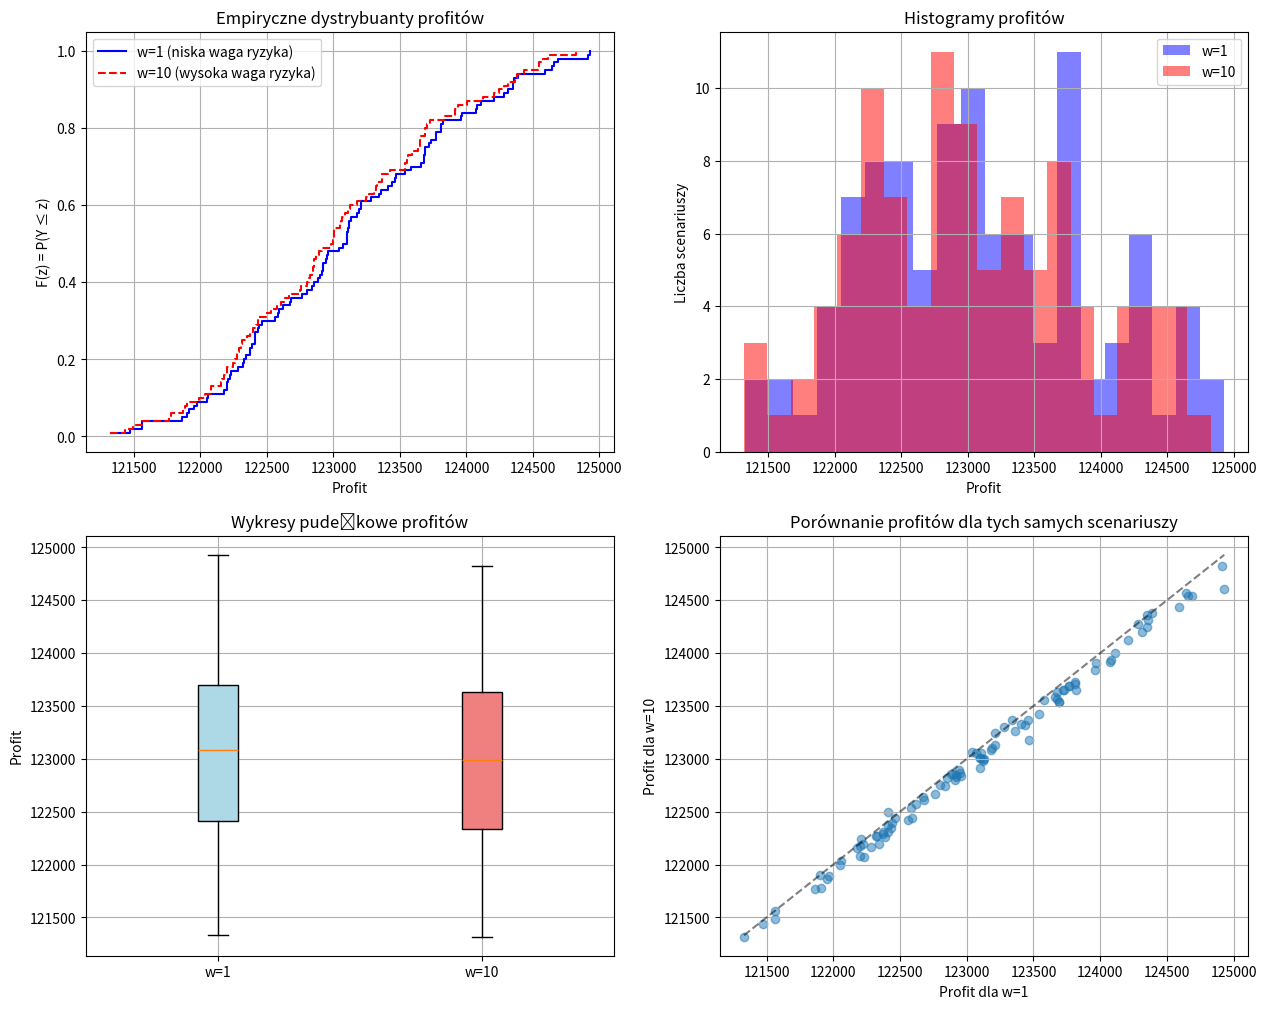

Reproduce this figure in Python.
import numpy as np
import matplotlib.pyplot as plt
import pandas as pd
from scipy import stats

# --- DANE ---
# Oryginalne dane dla w=1 (niska waga ryzyka)
profits_w1 = np.array([
    122440, 124080, 123280, 122900, 124070, 123120, 123110, 122920, 122370, 122370,
    124910, 122560, 123130, 121910, 121950, 122230, 123340, 122200, 123180, 121560,
    124690, 123410, 122670, 124660, 122410, 122920, 123960, 122680, 123460, 123680,
    121560, 123770, 123100, 123100, 122280, 123970, 122220, 122590, 124350, 122620,
    123660, 123680, 123210, 123730, 122460, 122410, 122960, 123040, 123580, 124350,
    122850, 121470, 124390, 122840, 122180, 124930, 123470, 123810, 122320, 123440,
    122340, 122800, 123690, 122410, 122760, 122330, 121970, 122050, 123210, 121860,
    123190, 123360, 124110, 123720, 124640, 122950, 122210, 122430, 122200, 121900,
    122390, 122580, 124360, 123690, 123540, 122880, 123770, 123100, 124210, 122060,
    121330, 123820, 123810, 124310, 124280, 122910, 122940, 123120, 123070, 124590
])

# Dane dla w=10 (10x większa waga ryzyka)
profits_w10 = np.array([
    122393, 123938, 123304, 122853, 123916, 123002, 123051, 122849, 122287, 122311,
    124827, 122418, 123000, 121780, 121867, 122076, 123364, 122082, 123085, 121560,
    124536, 123327, 122635, 124542, 122304, 122825, 123842, 122609, 123365, 123633,
    121489, 123687, 123005, 123005, 122162, 123911, 122196, 122436, 124362, 122573,
    123589, 123562, 123127, 123647, 122436, 122493, 122842, 123064, 123556, 124244,
    122815, 121435, 124378, 122745, 122156, 124611, 123175, 123704, 122273, 123322,
    122198, 122753, 123536, 122375, 122665, 122271, 121887, 121991, 123245, 121765,
    123107, 123265, 124004, 123649, 124569, 122867, 122245, 122347, 122176, 121900,
    122260, 122533, 124313, 123536, 123422, 122856, 123687, 122911, 124127, 122036,
    121318, 123655, 123727, 124204, 124280, 122804, 122893, 122978, 123058, 124436
])

n_scenarios = len(profits_w1)
probability = 1.0 / n_scenarios
p_array = np.full(n_scenarios, probability)

# Obliczanie podstawowych statystyk
stats_w1 = {
    'mean': np.mean(profits_w1),
    'median': np.median(profits_w1),
    'std': np.std(profits_w1),
    'min': np.min(profits_w1),
    'max': np.max(profits_w1),
    'range': np.max(profits_w1) - np.min(profits_w1)
}

stats_w10 = {
    'mean': np.mean(profits_w10),
    'median': np.median(profits_w10),
    'std': np.std(profits_w10),
    'min': np.min(profits_w10),
    'max': np.max(profits_w10),
    'range': np.max(profits_w10) - np.min(profits_w10)
}

# Funkcja do obliczania dystrybuanty empirycznej
def compute_cdf(profits):
    sorted_indices = np.argsort(profits)
    sorted_profits = profits[sorted_indices]
    cdf = np.cumsum(p_array[sorted_indices])
    return sorted_profits, cdf

profits_w1_sorted, cdf_w1 = compute_cdf(profits_w1)
profits_w10_sorted, cdf_w10 = compute_cdf(profits_w10)

# Tworzenie wykresów
plt.figure(figsize=(15, 12))

# 1. Wykres dystrybuant
plt.subplot(2, 2, 1)
plt.step(profits_w1_sorted, cdf_w1, where='post', label='w=1 (niska waga ryzyka)', linestyle='-', color='b')
plt.step(profits_w10_sorted, cdf_w10, where='post', label='w=10 (wysoka waga ryzyka)', linestyle='--', color='r')
plt.xlabel('Profit')
plt.ylabel('F(z) = P(Y ≤ z)')
plt.title('Empiryczne dystrybuanty profitów')
plt.legend()
plt.grid(True)

# 2. Histogramy z nakładaniem
plt.subplot(2, 2, 2)
plt.hist(profits_w1, bins=20, alpha=0.5, label='w=1', color='b')
plt.hist(profits_w10, bins=20, alpha=0.5, label='w=10', color='r')
plt.xlabel('Profit')
plt.ylabel('Liczba scenariuszy')
plt.title('Histogramy profitów')
plt.legend()
plt.grid(True)

# 3. Wykresy pudełkowe (box plots)
plt.subplot(2, 2, 3)
box_data = [profits_w1, profits_w10]
box_labels = ['w=1', 'w=10']
box_plot = plt.boxplot(box_data, labels=box_labels, patch_artist=True)
colors = ['lightblue', 'lightcoral']
for patch, color in zip(box_plot['boxes'], colors):
    patch.set_facecolor(color)
plt.ylabel('Profit')
plt.title('Wykresy pudełkowe profitów')
plt.grid(True)

# 4. Wykres rozrzutu (scatter plot) - porównanie zysków dla tych samych scenariuszy
plt.subplot(2, 2, 4)
plt.scatter(profits_w1, profits_w10, alpha=0.5)
plt.plot([np.min(profits_w1), np.max(profits_w1)], [np.min(profits_w1), np.max(profits_w1)], 'k--', alpha=0.5)
plt.xlabel('Profit dla w=1')
plt.ylabel('Profit dla w=10')
plt.title('Porównanie profitów dla tych samych scenariuszy')
plt.grid(True)

# Dodanie tabeli ze statystykami
plt.figure(figsize=(10, 6))
stats_table = pd.DataFrame({
    'w=1': [stats_w1['mean'], stats_w1['median'], stats_w1['std'], stats_w1['min'], stats_w1['max'], stats_w1['range']],
    'w=10': [stats_w10['mean'], stats_w10['median'], stats_w10['std'], stats_w10['min'], stats_w10['max'], stats_w10['range']]
}, index=['Średnia', 'Mediana', 'Odchylenie std.', 'Minimum', 'Maksimum', 'Zakres'])

# Obliczanie różnic procentowych
stats_table['Różnica %'] = ((stats_table['w=10'] - stats_table['w=1']) / stats_table['w=1'] * 100).round(2)

# Wyświetlanie tabeli jako wykresu
plt.axis('off')
plt.table(cellText=stats_table.values.round(2),
          rowLabels=stats_table.index,
          colLabels=stats_table.columns,
          cellLoc='center',
          loc='center',
          bbox=[0.2, 0.2, 0.6, 0.6])
plt.title('Porównanie statystyk profitów dla różnych wag ryzyka', y=0.8)

# Obliczanie i wyświetlanie miar ryzyka
risk_w1 = np.mean([np.abs(profits_w1[i] - profits_w1[j]) for i in range(n_scenarios) for j in range(n_scenarios)]) / 2
risk_w10 = np.mean([np.abs(profits_w10[i] - profits_w10[j]) for i in range(n_scenarios) for j in range(n_scenarios)]) / 2

print(f"Miara ryzyka (średnia różnica Giniego) dla w=1: {risk_w1:.2f}")
print(f"Miara ryzyka (średnia różnica Giniego) dla w=10: {risk_w10:.2f}")
print(f"Zmiana ryzyka: {(risk_w10 - risk_w1) / risk_w1 * 100:.2f}%")

plt.tight_layout()
plt.show()